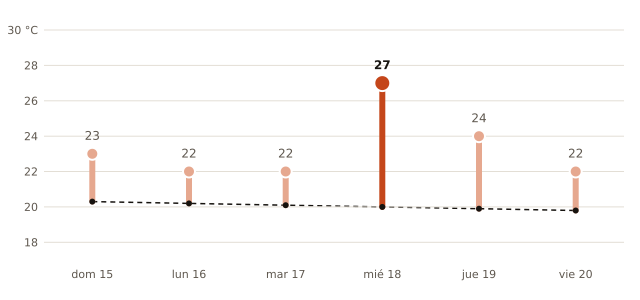

Source data for this figure (header and first rows):
fecha, máxima_prevista_C, máxima_normal_1991_2020_C
2026-11-15, 23, 20.3
2026-11-16, 22, 20.2
2026-11-17, 22, 20.1
2026-11-18, 27, 20.0
2026-11-19, 24, 19.9
2026-11-20, 22, 19.8
